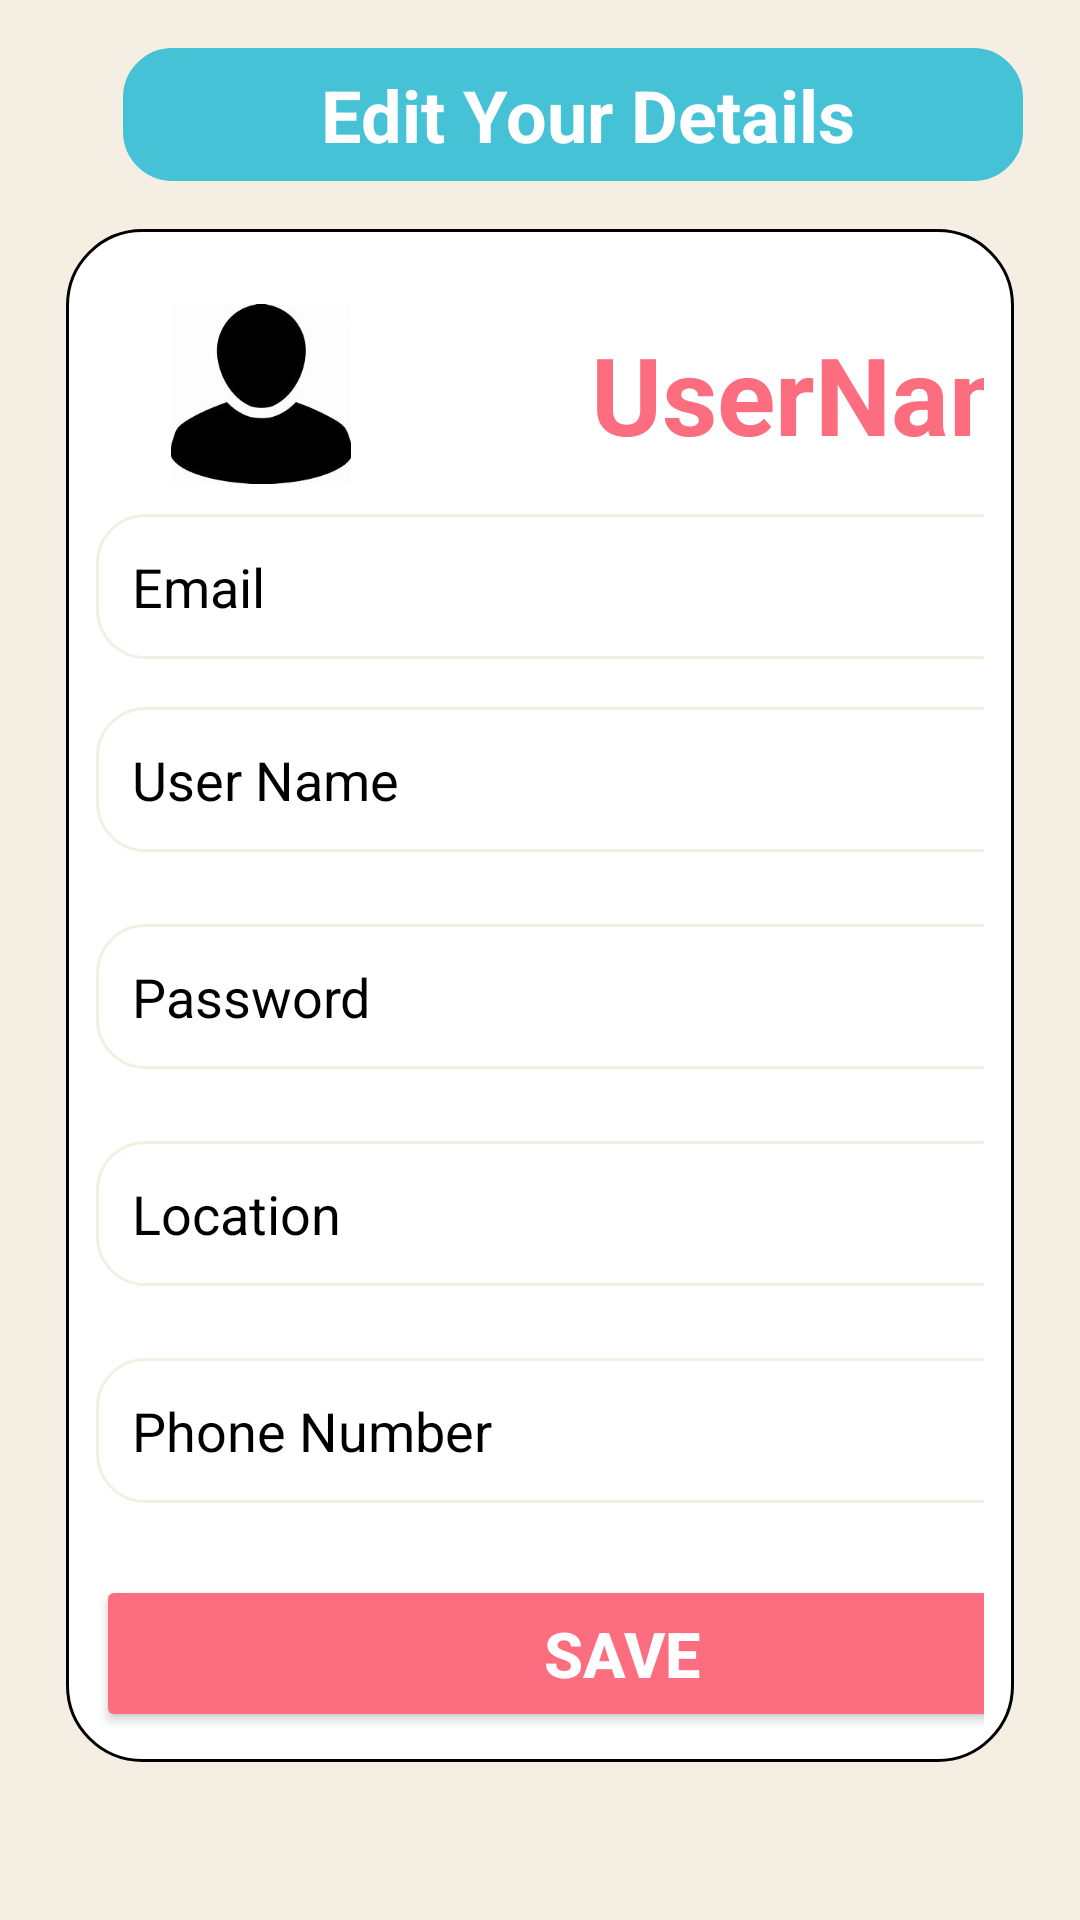

Layout XML and referenced resources for this Android screen:
<!-- AndroidManifest.xml: application theme Theme.Petcare -->
<!-- res/layout/activity_edituser.xml -->
<?xml version="1.0" encoding="utf-8"?>
<LinearLayout xmlns:android="http://schemas.android.com/apk/res/android"
    android:id="@+id/main"
    android:layout_width="match_parent"
    android:layout_height="match_parent"
    android:orientation="vertical"
    android:background="#F5EFE3"
    android:padding="16dp">

    
    <LinearLayout
        android:layout_width="300dp"
        android:layout_height="wrap_content"
        android:orientation="horizontal"
        android:gravity="center_vertical"
        android:layout_marginBottom="10dp"
        android:background="@drawable/rounded_border"
        android:backgroundTint="#46C2D7"
        android:layout_marginStart="25dp">

        <TextView
            android:id="@+id/titleTextView"
            android:layout_width="wrap_content"
            android:layout_height="wrap_content"
            android:text="Edit Your Details"
            android:textSize="24sp"
            android:textColor="#FFFFFF"
            android:textStyle="bold"
            android:layout_marginStart="60dp"
            android:padding="6dp" />


    </LinearLayout>

    <ScrollView
        android:layout_width="match_parent"
        android:layout_height="0dp"
        android:layout_weight="1">
        <LinearLayout
            android:layout_width="match_parent"
            android:layout_height="wrap_content"
            android:orientation="vertical"
            android:gravity="center_vertical"
            android:layout_marginBottom="20dp"
            android:background="@drawable/container_background"
            android:layout_margin="6dp"
            android:padding="10dp">
            <LinearLayout
                android:layout_width="350dp"
                android:layout_height="wrap_content"
                android:orientation="horizontal"
                android:gravity="center_vertical"
                android:layout_marginBottom="10dp"
                android:layout_marginTop="15dp">


                <ImageView
                    android:id="@+id/profileImageView"
                    android:layout_width="60dp"
                    android:layout_height="60dp"
                    android:layout_marginStart="25dp"
                    android:src="@drawable/dp"
                    android:scaleType="centerCrop"
                    android:background="@drawable/circle_shape"
                    android:clipToOutline="true" />

                <TextView
                    android:id="@+id/userNameTextView"
                    android:layout_width="wrap_content"
                    android:layout_height="wrap_content"
                    android:text="UserName"
                    android:textColor="#FB6D7F"
                    android:textSize="36sp"
                    android:textStyle="bold"
                    android:layout_marginStart="80dp" />


            </LinearLayout>


            
            <EditText
                android:id="@+id/emailEditText"
                android:layout_width="350dp"
                android:layout_height="wrap_content"
                android:hint="Email"
                android:padding="12dp"
                android:layout_marginBottom="16dp"
                android:background="@drawable/rounded_border"
                android:textColorHint="#000"
                android:textColor="#000"
                />

            
            <EditText
                android:id="@+id/userNameEditText"
                android:layout_width="350dp"
                android:layout_height="wrap_content"
                android:hint="User Name"
                android:padding="12dp"
                android:layout_marginBottom="24dp"
                android:background="@drawable/rounded_border"
                android:textColorHint="#000"
                android:textColor="#000"
                />

            
            <EditText
                android:id="@+id/passwordEditText"
                android:layout_width="350dp"
                android:layout_height="wrap_content"
                android:hint="Password"
                android:padding="12dp"
                android:layout_marginBottom="24dp"
                android:background="@drawable/rounded_border"
                android:textColorHint="#000"
                android:textColor="#000"
                 />

            
            <EditText
                android:id="@+id/locationEditText"
                android:layout_width="350dp"
                android:layout_height="wrap_content"
                android:hint="Location"
                android:padding="12dp"
                android:layout_marginBottom="24dp"
                android:background="@drawable/rounded_border"
                android:textColorHint="#000"
                android:textColor="#000"
                 />

            
            <EditText
                android:id="@+id/phoneNumberEditText"
                android:layout_width="350dp"
                android:layout_height="wrap_content"
                android:hint="Phone Number"
                android:padding="12dp"
                android:layout_marginBottom="24dp"
                android:background="@drawable/rounded_border"
                android:textColorHint="#000"
                android:textColor="#000"
                android:inputType="phone" />





            
            <Button
                android:id="@+id/saveButton"
                android:layout_width="350dp"
                android:layout_height="wrap_content"
                android:text="Save"
                android:padding="12dp"
                android:backgroundTint="#FB6D7F"
                android:textColor="#FFF"
                android:textSize="21sp"
                android:textStyle="bold" />



        </LinearLayout>
    </ScrollView>

</LinearLayout>
<!-- resources referenced by this layout -->
<resources>
  <!-- drawable container_background (drawable) -->
  <shape xmlns:android="http://schemas.android.com/apk/res/android">
      <solid android:color="#FFFFFF" />
      <corners android:radius="25dp" />
      <stroke android:width="1dp" android:color="#000000" />
  </shape>
  <!-- drawable dp: png bitmap (drawable, 4712 bytes) -->
  <!-- drawable rounded_border (drawable) -->
  <shape xmlns:android="http://schemas.android.com/apk/res/android">
      <solid android:color="#FFFFFF" />
      <corners android:radius="16dp" />
      <stroke android:width="1dp" android:color="#F5EFE3" />
  </shape>
  <style name="Theme.Petcare" parent="Base.Theme.Petcare" />
  <style name="Base.Theme.Petcare" parent="Theme.Material3.DayNight.NoActionBar">
          
          
      </style>
</resources>
